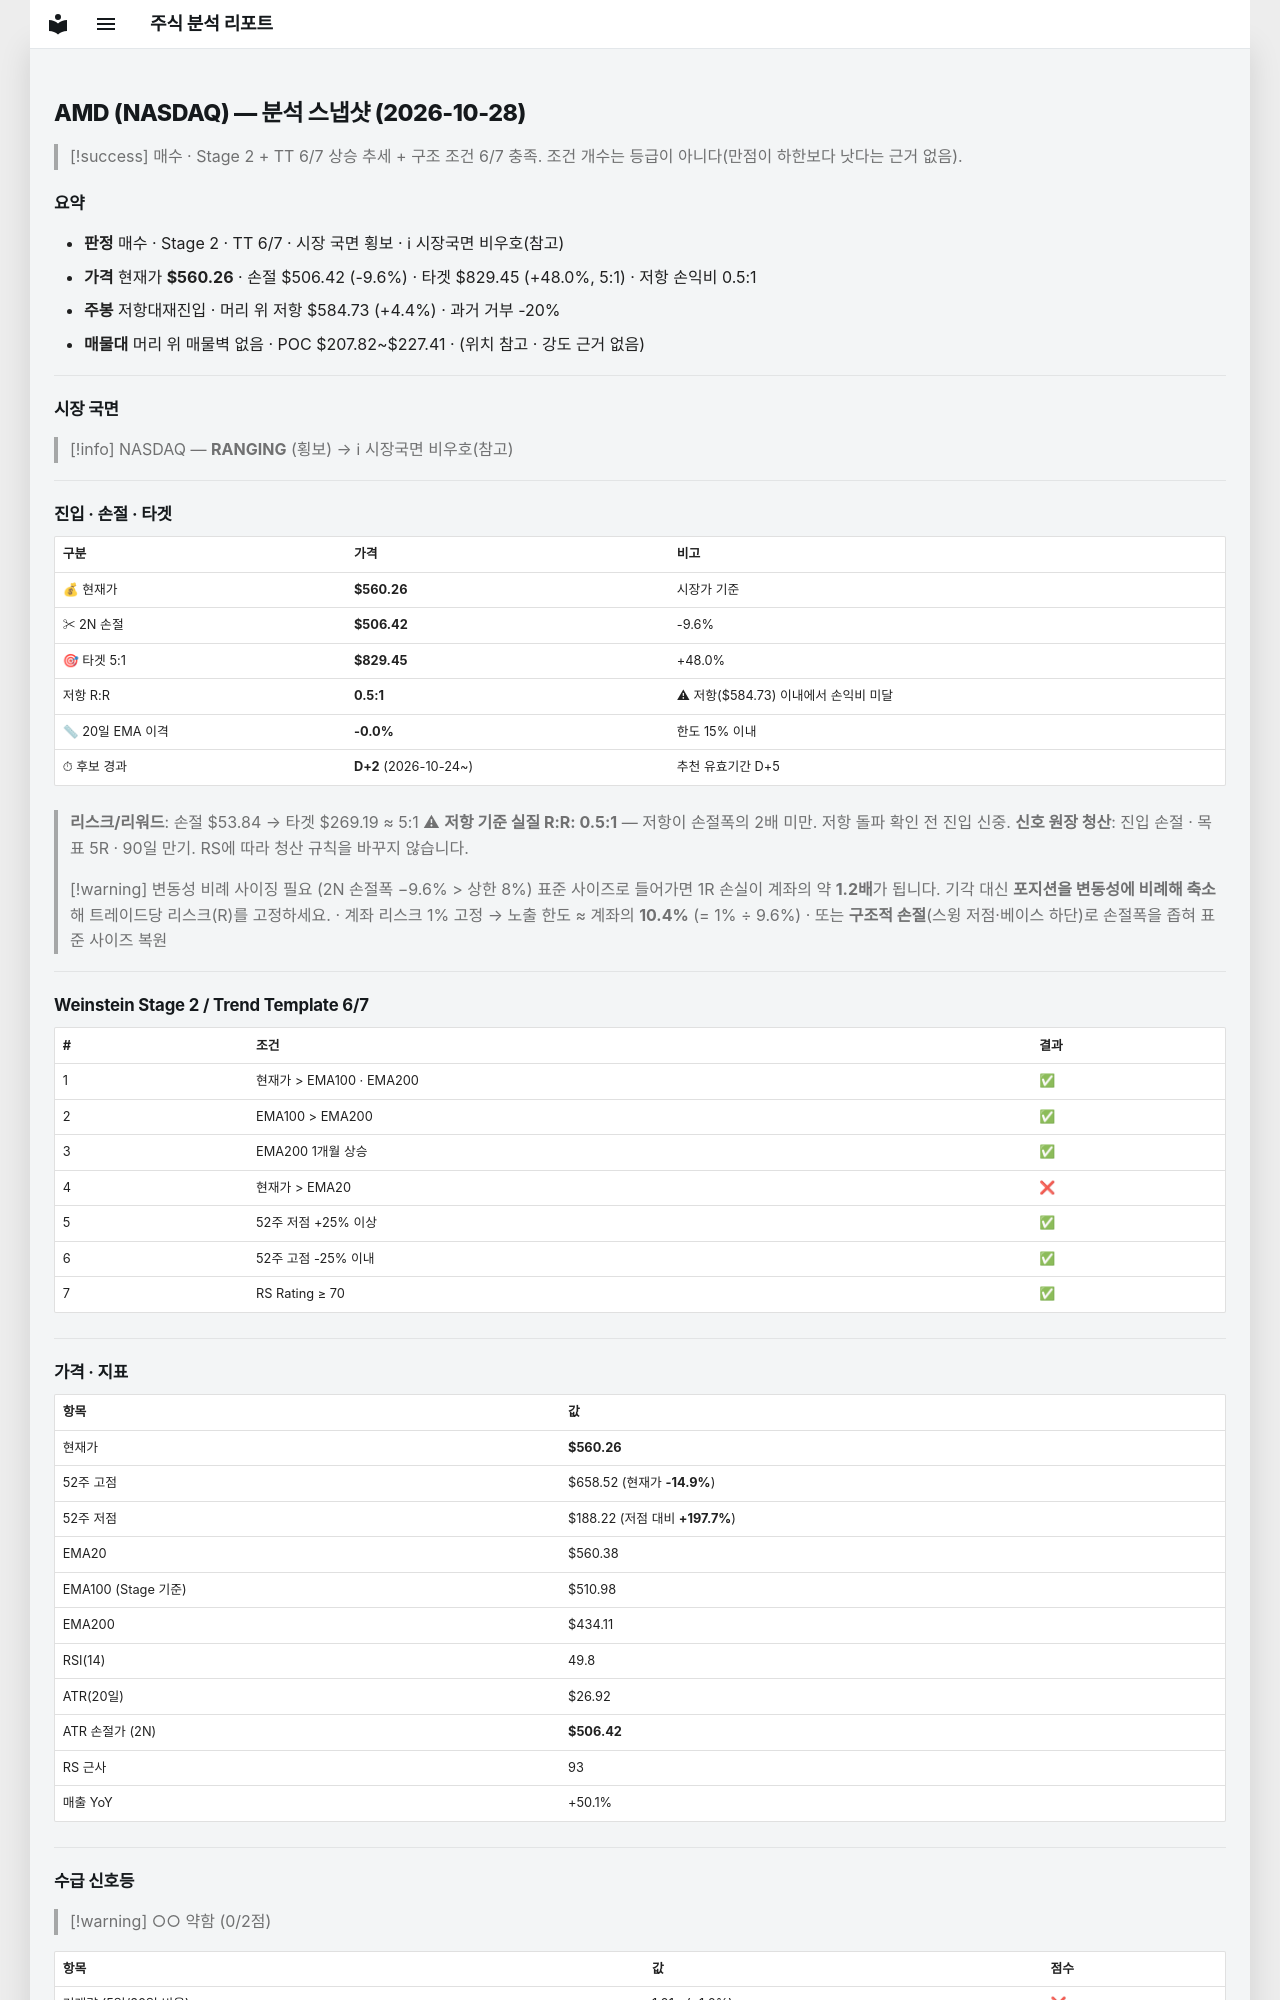

repository: soloandco/stock-reports · page: snapshots/AMD-2026-10-28/index.html · generator: mkdocs

---
type: analysis-snapshot
title: AMD 분석 스냅샷
ticker: AMD
market: NASDAQ
created: 2026-10-28
updated: 2026-10-28
bar-date: 2026-10-27
verdict: 매수관찰
real-rr: 0.45
sma50-gap-pct: -0.0
candidate-days: 2
candidate-since: 2026-10-24
weekly-position: 저항대재진입
weekly-overhead-price: 584.73
weekly-overhead-pct: 4.4
stage: 2
trend-template-score: 6
tt-max: 7
ma-set: ema-20-100-200
price: 560.260009765625
stop-price: 506.42111884419984
market-regime: RANGING
supply-demand-score: 0/2
supply-demand-label: 약함
status: tracking
tags:
  - stock-agent
  - watchlist
  - AMD
  - analysis
related:
  - "[[analysis-template]]"
---

# AMD (NASDAQ) — 분석 스냅샷 (2026-10-28)

> [!success] 매수 · Stage 2 + TT 6/7
> 상승 추세 + 구조 조건 6/7 충족. 조건 개수는 등급이 아니다(만점이 하한보다 낫다는 근거 없음).

## 요약

- **판정** 매수 · Stage 2 · TT 6/7 · 시장 국면 횡보 · ℹ 시장국면 비우호(참고)
- **가격** 현재가 **$560.26** · 손절 $506.42 (-9.6%) · 타겟 $829.45 (+48.0%, 5:1) · 저항 손익비 0.5:1
- **주봉** 저항대재진입 · 머리 위 저항 $584.73 (+4.4%) · 과거 거부 -20%
- **매물대** 머리 위 매물벽 없음 · POC $207.82~$227.41 · (위치 참고 · 강도 근거 없음)

---

## 시장 국면

> [!info] NASDAQ — **RANGING** (횡보) → ℹ 시장국면 비우호(참고)

---

## 진입 · 손절 · 타겟

| 구분 | 가격 | 비고 |
|------|------|------|
| 💰 현재가 | **$560.26** | 시장가 기준 |
| ✂ 2N 손절 | **$506.42** | -9.6% |
| 🎯 타겟 5:1 | **$829.45** | +48.0% |
| 저항 R:R | **0.5:1** | ⚠ 저항($584.73) 이내에서 손익비 미달 |
| 📏 20일 EMA 이격 | **-0.0%** | 한도 15% 이내 |
| ⏱ 후보 경과 | **D+2** (2026-10-24~) | 추천 유효기간 D+5 |

> **리스크/리워드**: 손절 $53.84 → 타겟 $269.19 ≈ 5:1
> ⚠ **저항 기준 실질 R:R: 0.5:1** — 저항이 손절폭의 2배 미만. 저항 돌파 확인 전 진입 신중.
> **신호 원장 청산**: 진입 손절 · 목표 5R · 90일 만기. RS에 따라 청산 규칙을 바꾸지 않습니다.

> [!warning] 변동성 비례 사이징 필요 (2N 손절폭 −9.6% > 상한 8%)
> 표준 사이즈로 들어가면 1R 손실이 계좌의 약 **1.2배**가 됩니다. 기각 대신 **포지션을 변동성에 비례해 축소**해 트레이드당 리스크(R)를 고정하세요.
> · 계좌 리스크 1% 고정 → 노출 한도 ≈ 계좌의 **10.4%** (= 1% ÷ 9.6%)
> · 또는 **구조적 손절**(스윙 저점·베이스 하단)로 손절폭을 좁혀 표준 사이즈 복원

---

## Weinstein Stage 2 / Trend Template 6/7

| # | 조건 | 결과 |
|---|------|------|
| 1 | 현재가 > EMA100 · EMA200 | ✅ |
| 2 | EMA100 > EMA200 | ✅ |
| 3 | EMA200 1개월 상승 | ✅ |
| 4 | 현재가 > EMA20 | ❌ |
| 5 | 52주 저점 +25% 이상 | ✅ |
| 6 | 52주 고점 -25% 이내 | ✅ |
| 7 | RS Rating ≥ 70 | ✅ |

---

## 가격 · 지표

| 항목 | 값 |
|------|---|
| 현재가 | **$560.26** |
| 52주 고점 | $658.52 (현재가 **-14.9%**) |
| 52주 저점 | $188.22 (저점 대비 **+197.7%**) |
| EMA20 | $560.38 |
| EMA100 (Stage 기준) | $510.98 |
| EMA200 | $434.11 |
| RSI(14) | 49.8 |
| ATR(20일) | $26.92 |
| ATR 손절가 (2N) | **$506.42** |
| RS 근사 | 93 |
| 매출 YoY | +50.1% |

---
## 수급 신호등

> [!warning] ○○ 약함 (0/2점)

| 항목 | 값 | 점수 |
|------|------|------|
| 거래량 (5일/20일 비율) | 1.01× (+1.0%) | ❌ |
| OBV 20일 추세 | ↓ 하락 | ❌ |

> **판독법**: 거래량이 20일 평균보다 20% 이상 많고 OBV(온밸런스볼륨)가 상승 중이면 매집 수급이 강한 것으로 판단합니다.

---
